4-way image classification set "dataset" from GitHub (ananya-byte/AlzheimerDataset); label vocabulary: mild dementia, moderate dementia, non-demented, very mild dementia.

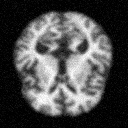
Label: moderate dementia

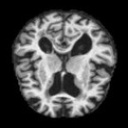
Label: mild dementia

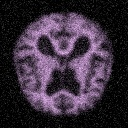
Label: very mild dementia

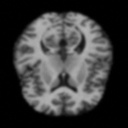
Label: non-demented

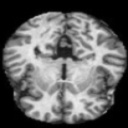
Label: non-demented

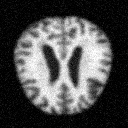
Label: very mild dementia
